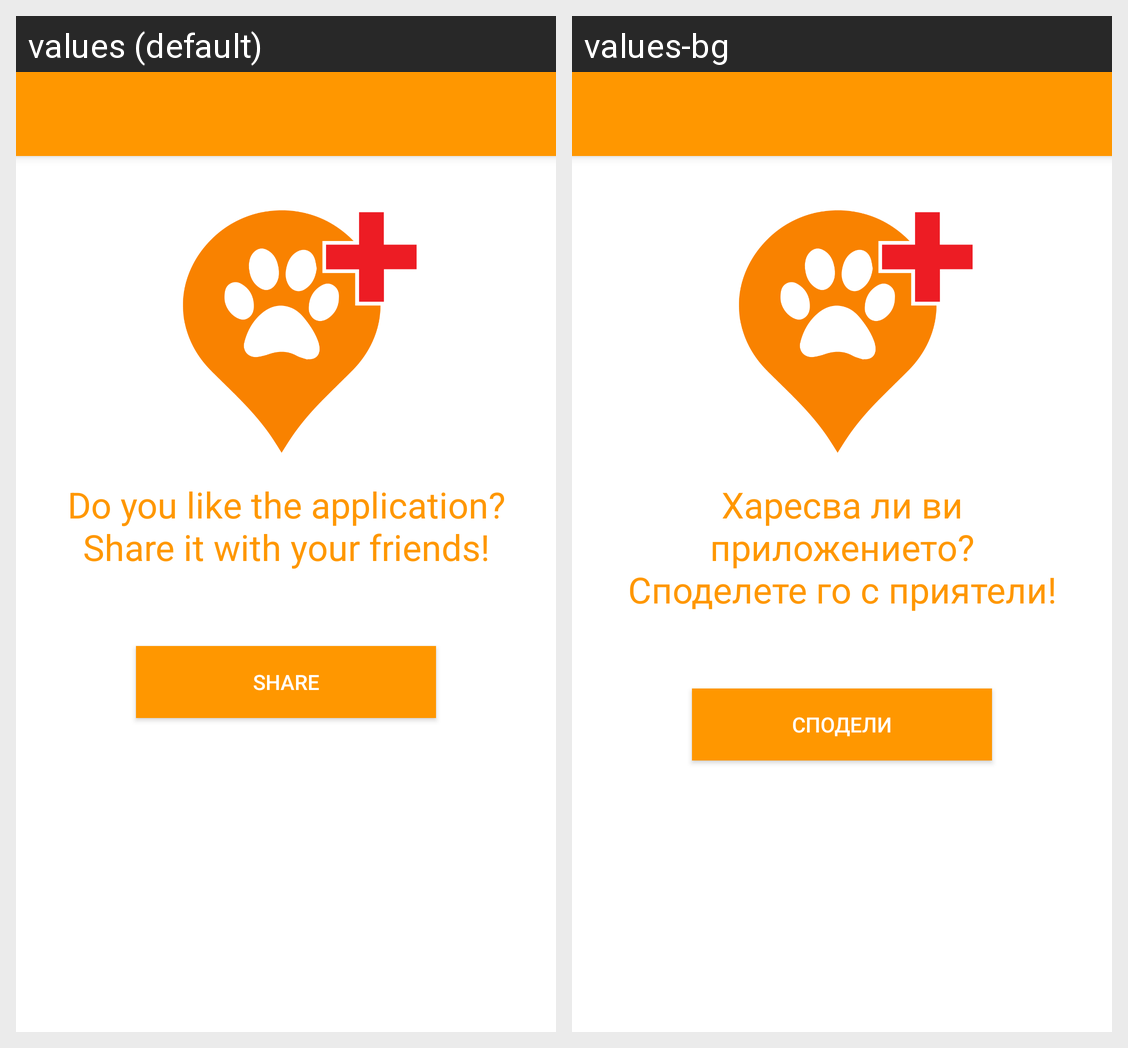

The Android screen above is rendered under two locales of the same app. Produce the string resources it draws, with the default and per-locale values.
Android screen res/layout/activity_share.xml rendered under 2 locales, left to right: values (default), values-bg. Device: Nexus 5 (rendered at 1080×1920; each locale shown at half size, 540×960, under a caption strip naming it); theme AppTheme.NoActionBar.
Strings drawn on this screen, with the default value and each locale's value (text and hints the layout hard-codes, and strings that could not be matched under every locale, appear in the picture but are not listed):

string_share_text
  values: Do you like the application? Share it with your friends!
  values-bg: Харесва ли ви приложението? Споделете го с приятели!

string_share_button
  values: Share
  values-bg: Сподели
